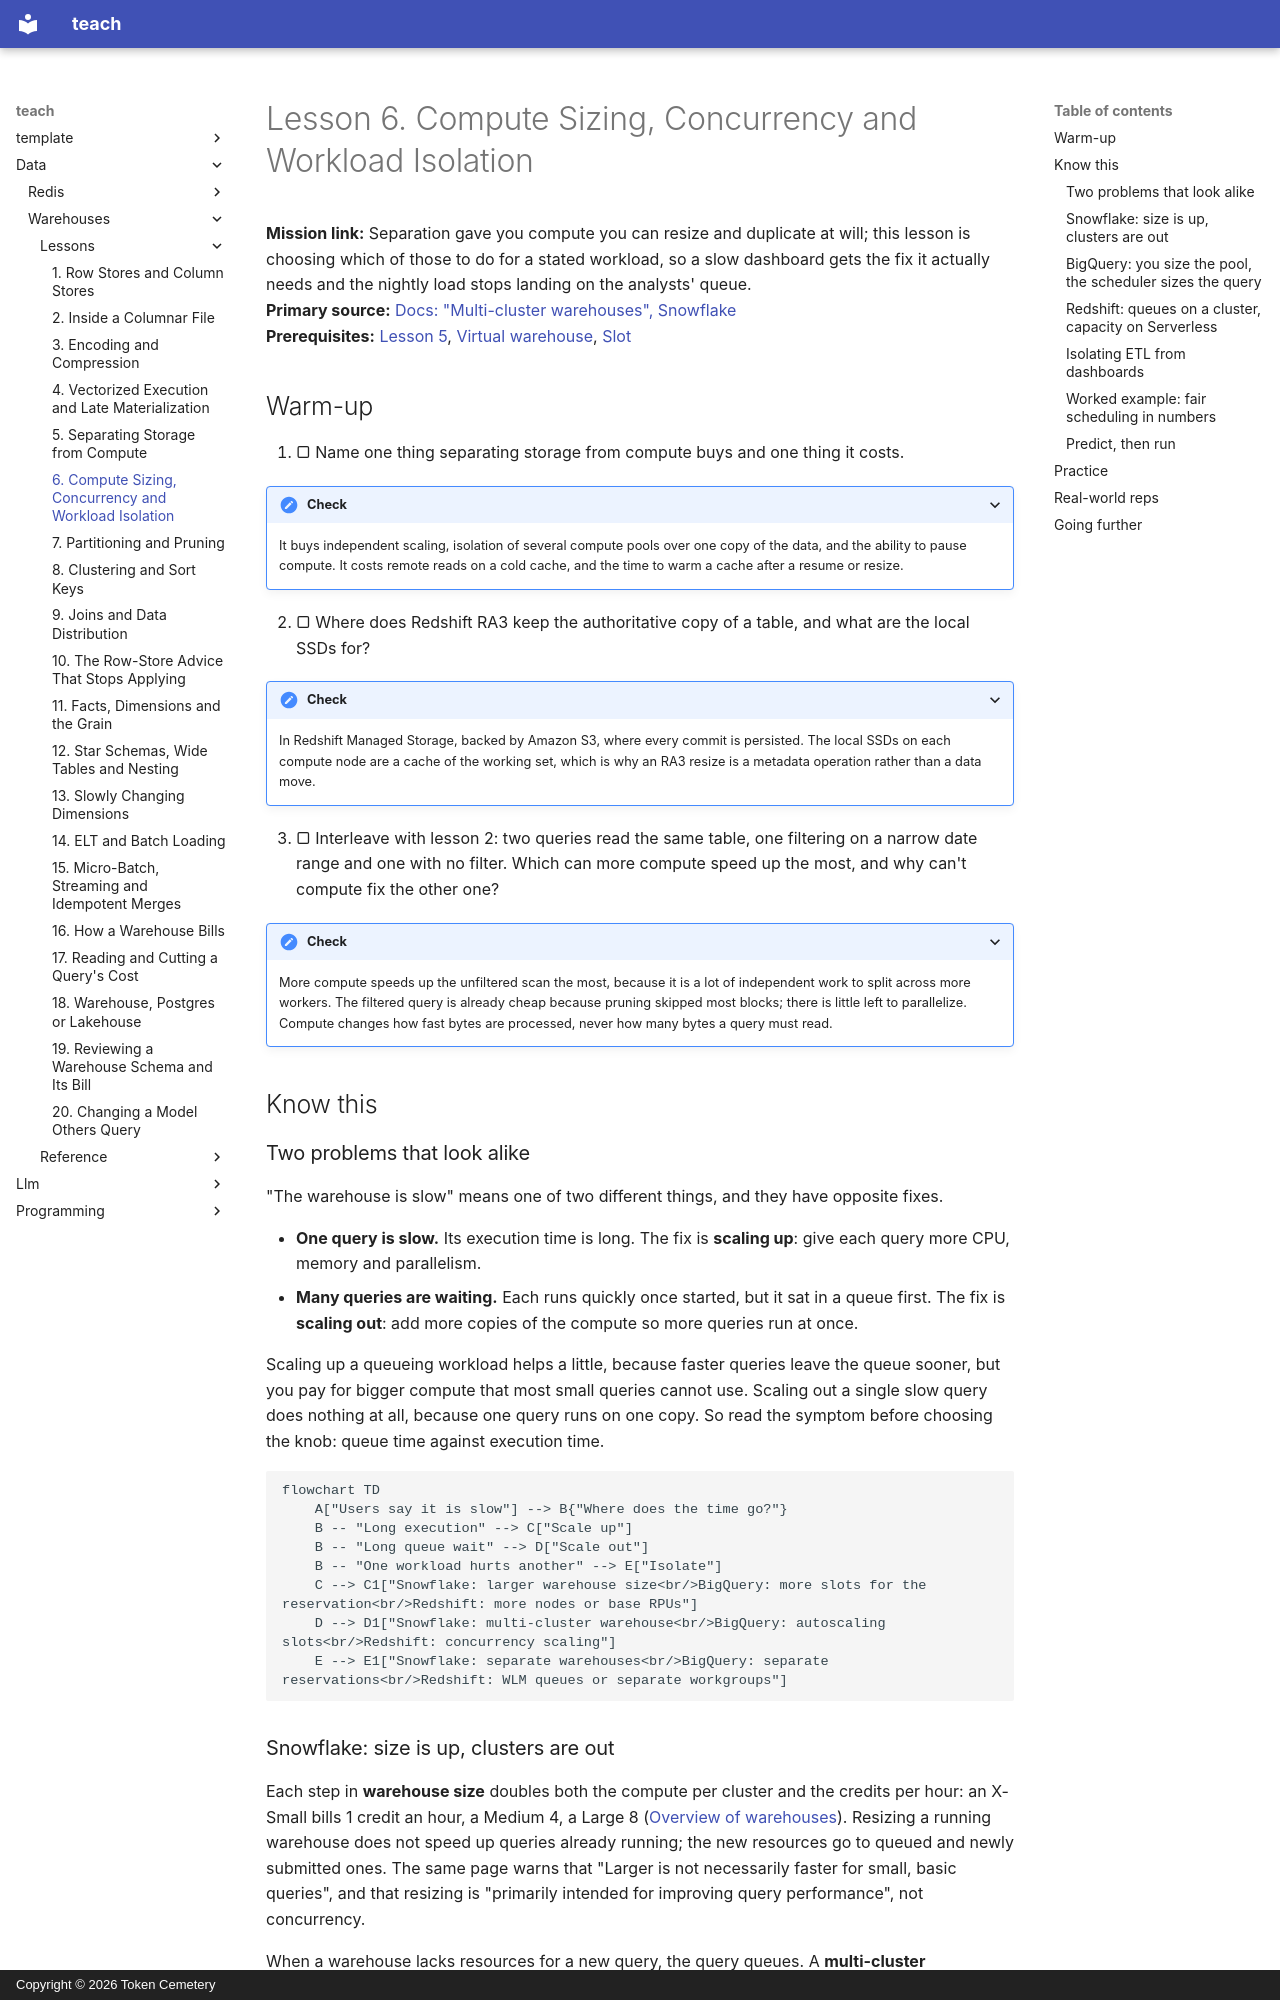

repository: TokenCemetery/teach · page: data/warehouses/lessons/0006-compute-sizing-concurrency-and-isolation/index.html · generator: mkdocs · copyright: Copyright © 2026 Token Cemetery

---
title: 6. Compute Sizing, Concurrency and Workload Isolation
description: How to size compute for a workload and keep one team's queries from queueing behind another's
type: lesson
---

# Lesson 6. Compute Sizing, Concurrency and Workload Isolation

**Mission link:** Separation gave you compute you can resize and duplicate at will; this lesson is choosing which of those to do for a stated workload, so a slow dashboard gets the fix it actually needs and the nightly load stops landing on the analysts' queue.
**Primary source:** [Docs: "Multi-cluster warehouses", Snowflake](https://docs.snowflake.com/en/user-guide/warehouses-multicluster)
**Prerequisites:** [Lesson 5](0005-separating-storage-from-compute.md), [Virtual warehouse](../GLOSSARY.md), [Slot](../GLOSSARY.md)

## Warm-up

1. ▢ Name one thing separating storage from compute buys and one thing it costs.

<details markdown="1"><summary>Check</summary>

It buys independent scaling, isolation of several compute pools over one copy of the data, and the ability to pause compute. It costs remote reads on a cold cache, and the time to warm a cache after a resume or resize.

</details>

2. ▢ Where does Redshift RA3 keep the authoritative copy of a table, and what are the local SSDs for?

<details markdown="1"><summary>Check</summary>

In Redshift Managed Storage, backed by Amazon S3, where every commit is persisted. The local SSDs on each compute node are a cache of the working set, which is why an RA3 resize is a metadata operation rather than a data move.

</details>

3. ▢ Interleave with lesson 2: two queries read the same table, one filtering on a narrow date range and one with no filter. Which can more compute speed up the most, and why can't compute fix the other one?

<details markdown="1"><summary>Check</summary>

More compute speeds up the unfiltered scan the most, because it is a lot of independent work to split across more workers. The filtered query is already cheap because pruning skipped most blocks; there is little left to parallelize. Compute changes how fast bytes are processed, never how many bytes a query must read.

</details>

## Know this

### Two problems that look alike

"The warehouse is slow" means one of two different things, and they have opposite fixes.

- **One query is slow.** Its execution time is long. The fix is **scaling up**: give each query more CPU, memory and parallelism.
- **Many queries are waiting.** Each runs quickly once started, but it sat in a queue first. The fix is **scaling out**: add more copies of the compute so more queries run at once.

Scaling up a queueing workload helps a little, because faster queries leave the queue sooner, but you pay for bigger compute that most small queries cannot use. Scaling out a single slow query does nothing at all, because one query runs on one copy. So read the symptom before choosing the knob: queue time against execution time.

```mermaid
flowchart TD
    A["Users say it is slow"] --> B{"Where does the time go?"}
    B -- "Long execution" --> C["Scale up"]
    B -- "Long queue wait" --> D["Scale out"]
    B -- "One workload hurts another" --> E["Isolate"]
    C --> C1["Snowflake: larger warehouse size<br/>BigQuery: more slots for the reservation<br/>Redshift: more nodes or base RPUs"]
    D --> D1["Snowflake: multi-cluster warehouse<br/>BigQuery: autoscaling slots<br/>Redshift: concurrency scaling"]
    E --> E1["Snowflake: separate warehouses<br/>BigQuery: separate reservations<br/>Redshift: WLM queues or separate workgroups"]
```
